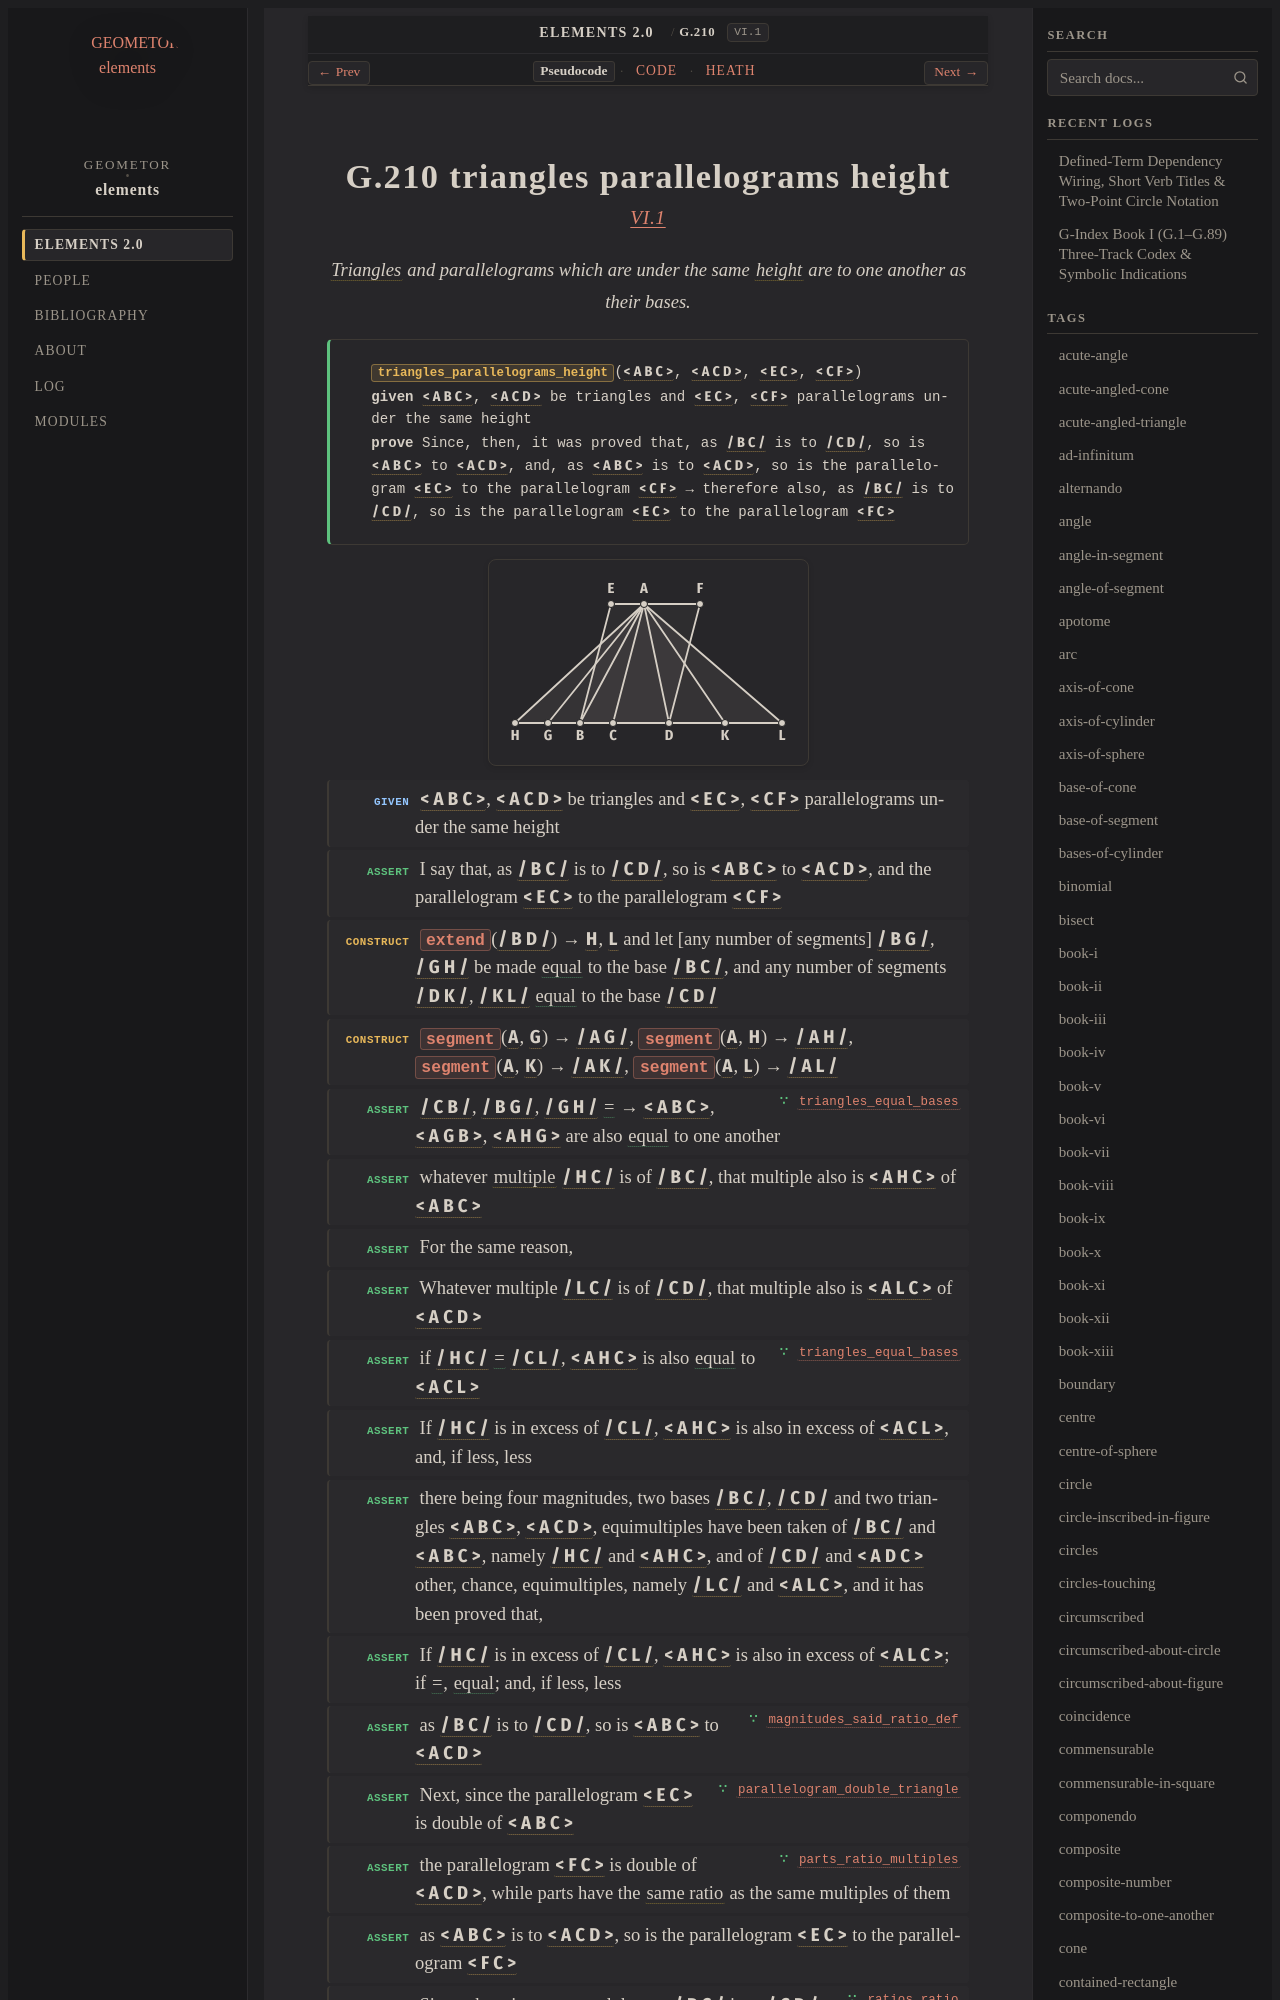

repository: geometor/elements · page: elements2/G.210/index.html · generator: sphinx

:order: 210
:number: 210
:canonical_id: G.210
:original_id: VI.1
:title: G.210 triangles parallelograms height
:volume: II
:book: VI
:type: prop
:subtype: theorem
:categories: theorem, proof, plane-geometry, proportions, similar-figures
:category: theorem, proof, plane-geometry, proportions, similar-figures
:tags: book-vi, point, segment, triangle, polygon, trilateral, height, straight-line, multiple, in-the-same-ratio, parallelogram, equality
:dependencies: G.12, G.14, G.18, G.67, G.70, G.170, G.176, G.189, G.193, G.209
:excerpt: Triangles and parallelograms which are under the same height are to one another as their bases.

.. _G.210:
.. _VI.1:
